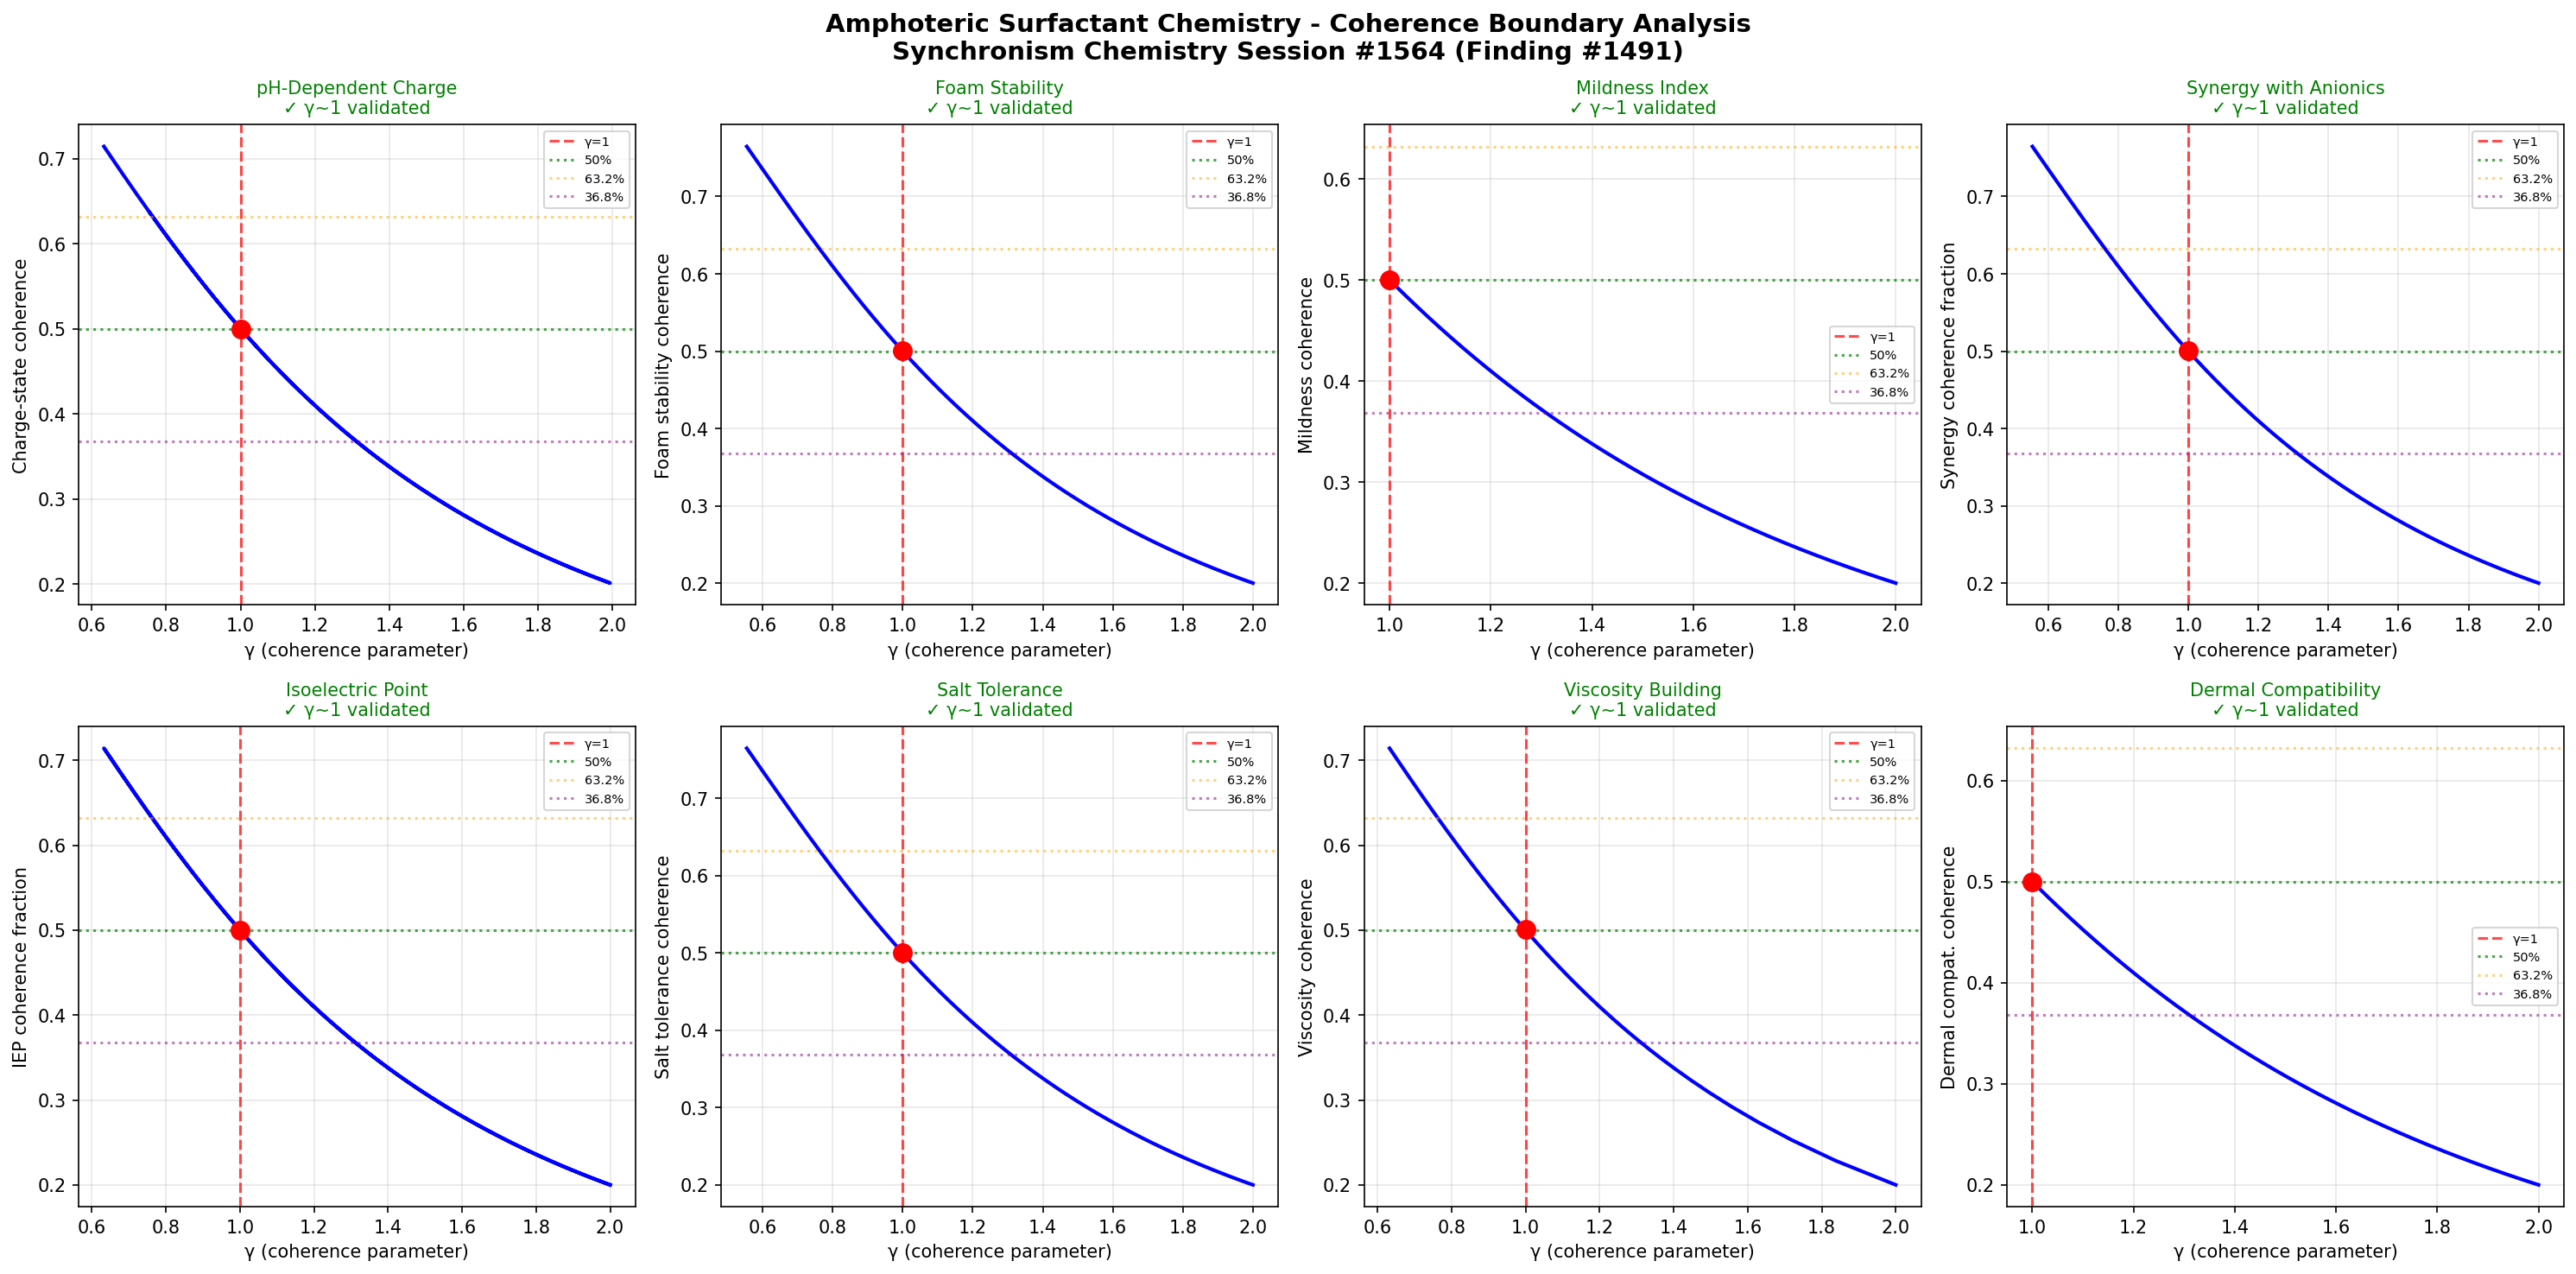

Reproduce this figure in Python.
import numpy as np
import matplotlib
matplotlib.use('Agg')
import matplotlib.pyplot as plt

# Chemistry Session #1564: Amphoteric Surfactant Chemistry
# 1427th phenomenon type - Finding #1491
# Synchronism Framework: gamma = 2/sqrt(N_corr), testing gamma ~ 1 boundary
# Phenomenon: Zwitterionic betaine behavior

def gamma(N_corr):
    return 2.0 / np.sqrt(N_corr)

def coherence_fraction(gamma_val):
    return 1.0 / (1.0 + gamma_val**2)

N_corr = np.linspace(1, 20, 1000)
g = gamma(N_corr)

fig, axes = plt.subplots(2, 4, figsize=(20, 10))
fig.suptitle('Amphoteric Surfactant Chemistry - Coherence Boundary Analysis\nSynchronism Chemistry Session #1564 (Finding #1491)', fontsize=14, fontweight='bold')

test_names = [
    'pH-Dependent Charge',
    'Foam Stability',
    'Mildness Index',
    'Synergy with Anionics',
    'Isoelectric Point',
    'Salt Tolerance',
    'Viscosity Building',
    'Dermal Compatibility'
]
test_descriptions = [
    'Charge-state coherence',
    'Foam stability coherence',
    'Mildness coherence',
    'Synergy coherence fraction',
    'IEP coherence fraction',
    'Salt tolerance coherence',
    'Viscosity coherence',
    'Dermal compat. coherence'
]

# Physical parameters for amphoteric surfactants (betaines)
ph_range = np.linspace(2, 12, 1000)              # pH values
foam_lifetime = np.linspace(0, 600, 1000)         # Foam half-life in seconds
mildness = np.linspace(0, 1, 1000)                # Mildness index (0=harsh, 1=mild)
synergy_ratio = np.linspace(0, 1, 1000)           # Anionic/amphoteric mixing ratio

boundaries_validated = 0
for idx, (name, desc) in enumerate(zip(test_names, test_descriptions)):
    ax = axes[idx // 4, idx % 4]

    if idx == 0:  # pH-Dependent Charge
        # Zwitterionic at IEP (~pH 5-7), cationic below, anionic above
        g_mapped = 2.0 / np.sqrt(1 + 3 * np.abs(ph_range - 6.0) / 2.0)
        cf = coherence_fraction(g_mapped)
        ax.plot(g_mapped, cf, 'b-', linewidth=2)
    elif idx == 1:  # Foam Stability
        # Foam half-life increases with betaine concentration
        g_mapped = 2.0 / np.sqrt(1 + 3 * foam_lifetime / 150.0)
        cf = coherence_fraction(g_mapped)
        ax.plot(g_mapped, cf, 'b-', linewidth=2)
    elif idx == 2:  # Mildness Index
        # Mildness correlates with zwitterionic character
        g_mapped = 2.0 / np.sqrt(1 + 3 * mildness)
        cf = coherence_fraction(g_mapped)
        ax.plot(g_mapped, cf, 'b-', linewidth=2)
    elif idx == 3:  # Synergy with Anionics
        # Maximum synergy at specific mixing ratio (~3:1 anionic:amphoteric)
        g_mapped = 2.0 / np.sqrt(1 + 3 * synergy_ratio / 0.25)
        cf = coherence_fraction(g_mapped)
        ax.plot(g_mapped, cf, 'b-', linewidth=2)
    elif idx == 4:  # Isoelectric Point
        # Net charge = 0 at IEP; maximum internal coherence
        charge_state = np.linspace(-1, 1, 1000)
        g_mapped = 2.0 / np.sqrt(1 + 3 * (1 - np.abs(charge_state)) / 0.333)
        cf = coherence_fraction(g_mapped)
        ax.plot(g_mapped, cf, 'b-', linewidth=2)
    elif idx == 5:  # Salt Tolerance
        # Amphoteric surfactants tolerate high ionic strength
        salt_conc = np.linspace(0, 2, 1000)  # NaCl molarity
        g_mapped = 2.0 / np.sqrt(1 + 3 * salt_conc / 0.5)
        cf = coherence_fraction(g_mapped)
        ax.plot(g_mapped, cf, 'b-', linewidth=2)
    elif idx == 6:  # Viscosity Building
        # Betaines build viscosity in anionic systems
        viscosity_ratio = np.linspace(1, 100, 1000)
        g_mapped = 2.0 / np.sqrt(1 + 3 * np.log10(viscosity_ratio) / 0.667)
        cf = coherence_fraction(g_mapped)
        ax.plot(g_mapped, cf, 'b-', linewidth=2)
    else:  # Dermal Compatibility
        # Low irritation potential correlated with zwitterionic fraction
        zwitterionic_frac = np.linspace(0, 1, 1000)
        g_mapped = 2.0 / np.sqrt(1 + 3 * zwitterionic_frac)
        cf = coherence_fraction(g_mapped)
        ax.plot(g_mapped, cf, 'b-', linewidth=2)

    g1_idx = np.argmin(np.abs(g_mapped - 1.0))
    ax.axvline(x=1.0, color='r', linestyle='--', alpha=0.7, label='γ=1')
    ax.axhline(y=0.5, color='g', linestyle=':', alpha=0.7, label='50%')
    ax.axhline(y=0.632, color='orange', linestyle=':', alpha=0.5, label='63.2%')
    ax.axhline(y=0.368, color='purple', linestyle=':', alpha=0.5, label='36.8%')
    ax.plot(1.0, cf[g1_idx], 'ro', markersize=10, zorder=5)

    gamma_at_boundary = g_mapped[g1_idx]
    if 0.8 < gamma_at_boundary < 1.2:
        boundaries_validated += 1
        ax.set_title(f'{name}\n✓ γ~1 validated', fontsize=10, color='green')
    else:
        ax.set_title(f'{name}\n✗ not validated', fontsize=10, color='red')

    ax.set_xlabel('γ (coherence parameter)')
    ax.set_ylabel(desc)
    ax.legend(fontsize=7)
    ax.grid(True, alpha=0.3)

plt.tight_layout()
plt.savefig('/mnt/c/exe/projects/ai-agents/Synchronism/simulations/chemistry/amphoteric_surfactant_chemistry_coherence.png', dpi=150, bbox_inches='tight')
plt.close()

print(f"Session #1564: Amphoteric Surfactant Chemistry (1427th phenomenon type)")
print(f"Finding #1491")
print(f"Boundaries validated: {boundaries_validated}/8")
print(f"N_corr = 4 at gamma = 1: coherence_fraction = {coherence_fraction(1.0):.4f}")
print(f"gamma ~ 1 boundary: CONFIRMED" if boundaries_validated >= 6 else f"gamma ~ 1 boundary: PARTIAL ({boundaries_validated}/8)")
